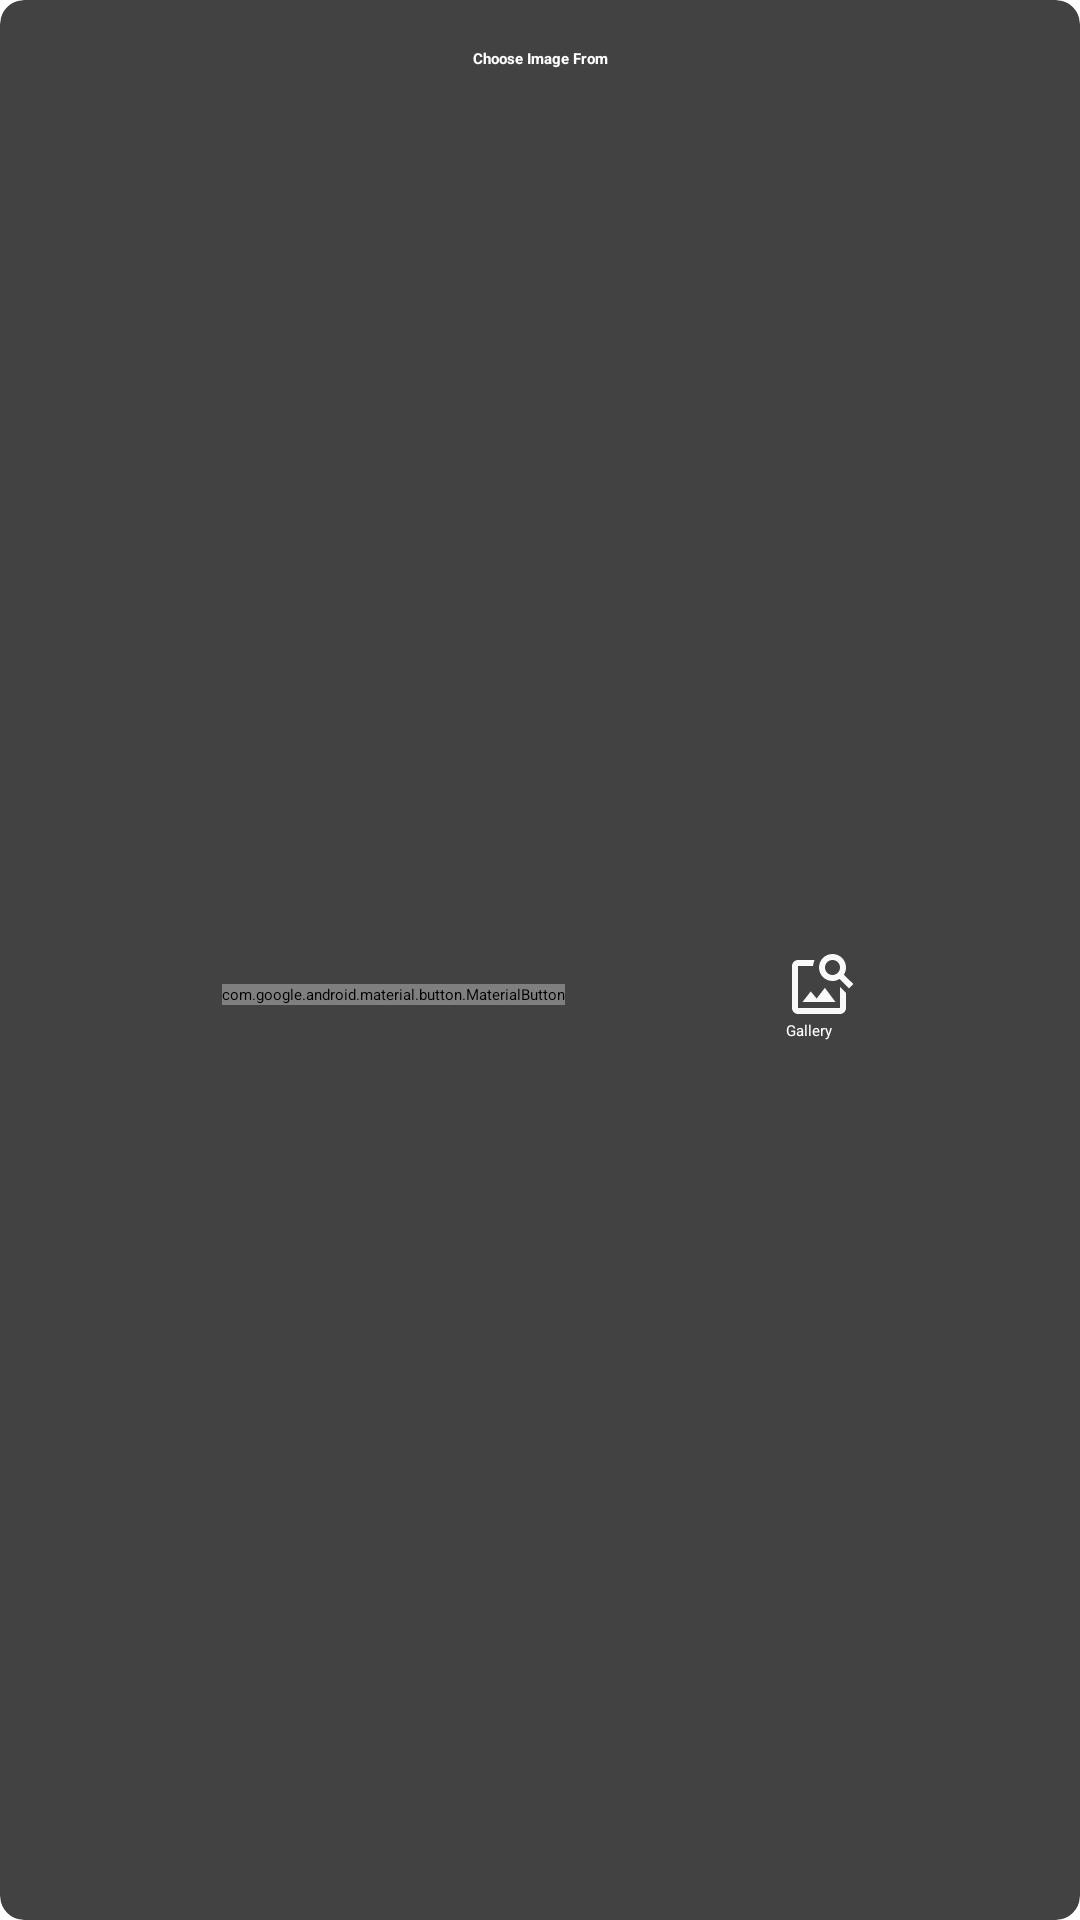

Write the Android layout XML for this screen, with the resource values it uses.
<!-- AndroidManifest.xml: application theme Theme.App.Starting -->
<!-- res/layout/dialog_image_chooser.xml -->
<?xml version="1.0" encoding="utf-8"?>
<androidx.cardview.widget.CardView xmlns:android="http://schemas.android.com/apk/res/android"
    xmlns:app="http://schemas.android.com/apk/res-auto"
    android:layout_width="match_parent"
    android:layout_height="wrap_content"
    android:backgroundTint="?colorPrimary"
    app:cardCornerRadius="8dp">

    <androidx.constraintlayout.widget.ConstraintLayout
        android:layout_width="match_parent"
        android:layout_height="match_parent">

        <TextView
            android:id="@+id/tvChooseFrom"
            android:layout_width="wrap_content"
            android:layout_height="wrap_content"
            android:layout_marginTop="16dp"
            android:text="@string/choose_image_from"
            android:textColor="@android:color/white"
            android:textStyle="bold"
            app:layout_constraintEnd_toEndOf="parent"
            app:layout_constraintStart_toStartOf="parent"
            app:layout_constraintTop_toTopOf="parent" />

        <com.google.android.material.button.MaterialButton
            android:id="@+id/btnPhoto"
            android:layout_width="wrap_content"
            android:layout_height="wrap_content"
            android:layout_marginTop="16dp"
            android:layout_marginBottom="16dp"
            android:background="@android:color/transparent"
            android:drawableTop="@drawable/baseline_camera_alt_24"
            android:text="@string/camera"
            android:textColor="@android:color/white"
            app:layout_constraintBottom_toBottomOf="parent"
            app:layout_constraintEnd_toStartOf="@+id/btnGallery"
            app:layout_constraintHorizontal_bias="0.5"
            app:layout_constraintStart_toStartOf="parent"
            app:layout_constraintTop_toBottomOf="@+id/tvChooseFrom" />

        <Button
            android:id="@+id/btnGallery"
            android:layout_width="wrap_content"
            android:layout_height="wrap_content"
            android:layout_marginTop="16dp"
            android:layout_marginBottom="16dp"
            android:background="@android:color/transparent"
            android:drawableTop="@drawable/baseline_image_search_24"
            android:text="@string/gallery"
            android:textColor="@android:color/white"
            app:layout_constraintBottom_toBottomOf="parent"
            app:layout_constraintEnd_toEndOf="parent"
            app:layout_constraintHorizontal_bias="0.5"
            app:layout_constraintStart_toEndOf="@+id/btnPhoto"
            app:layout_constraintTop_toBottomOf="@+id/tvChooseFrom" />
    </androidx.constraintlayout.widget.ConstraintLayout>
</androidx.cardview.widget.CardView>
<!-- resources referenced by this layout -->
<resources>
  <!-- drawable baseline_camera_alt_24 (drawable) -->
  <vector xmlns:android="http://schemas.android.com/apk/res/android" android:height="24dp" android:tint="#F8FAF9" android:viewportHeight="24" android:viewportWidth="24" android:width="24dp">
        
      <path android:fillColor="@android:color/white" android:pathData="M12,12m-3.2,0a3.2,3.2 0,1 1,6.4 0a3.2,3.2 0,1 1,-6.4 0"/>
        
      <path android:fillColor="@android:color/white" android:pathData="M9,2L7.17,4L4,4c-1.1,0 -2,0.9 -2,2v12c0,1.1 0.9,2 2,2h16c1.1,0 2,-0.9 2,-2L22,6c0,-1.1 -0.9,-2 -2,-2h-3.17L15,2L9,2zM12,17c-2.76,0 -5,-2.24 -5,-5s2.24,-5 5,-5 5,2.24 5,5 -2.24,5 -5,5z"/>
      
  </vector>
  <string name="camera">Camera</string>
  <string name="choose_image_from">Choose Image From</string>
  <string name="gallery">Gallery</string>
  <style name="Theme.App.Starting" parent="Theme.SplashScreen">
          <item name="windowSplashScreenBackground">@color/md_theme_background</item>
          <item name="windowSplashScreenAnimatedIcon">@mipmap/ic_launcher_foreground</item>
          <item name="windowSplashScreenAnimationDuration">200</item>
          <item name="postSplashScreenTheme">@style/Theme.Instory</item>
      </style>
  <color name="md_theme_background">#F9F9FF</color>
  <style name="Theme.Instory" parent="Base.Theme.Instory" />
  <color name="md_theme_primary">#1877F2</color>
  <color name="md_theme_onPrimary">#FFFFFF</color>
  <color name="md_theme_primaryContainer">#0070EB</color>
  <color name="md_theme_onPrimaryContainer">#FFFFFF</color>
  <color name="md_theme_secondary">#004DA5</color>
  <color name="md_theme_onSecondary">#FFFFFF</color>
  <color name="md_theme_secondaryContainer">#0070EB</color>
  <color name="md_theme_onSecondaryContainer">#FFFFFF</color>
  <color name="md_theme_tertiary">#004DA5</color>
  <color name="md_theme_onTertiary">#FFFFFF</color>
  <color name="md_theme_tertiaryContainer">#0070EB</color>
  <color name="md_theme_onTertiaryContainer">#FFFFFF</color>
  <color name="md_theme_error">#A4001C</color>
  <color name="md_theme_onError">#FFFFFF</color>
  <color name="md_theme_errorContainer">#E51831</color>
  <color name="md_theme_onErrorContainer">#FFFFFF</color>
  <color name="md_theme_onBackground">#181C23</color>
  <color name="md_theme_surface">#F9F9FF</color>
  <color name="md_theme_onSurface">#181C23</color>
  <color name="md_theme_surfaceVariant">#DDE2F3</color>
  <color name="md_theme_onSurfaceVariant">#414754</color>
  <color name="md_theme_outline">#727785</color>
  <color name="md_theme_outlineVariant">#C1C6D6</color>
  <color name="md_theme_inverseSurface">#2D3038</color>
  <color name="md_theme_inverseOnSurface">#EFF0FB</color>
  <color name="md_theme_inversePrimary">#ADC6FF</color>
  <color name="md_theme_primaryFixed">#D8E2FF</color>
  <color name="md_theme_onPrimaryFixed">#001A41</color>
  <color name="md_theme_primaryFixedDim">#ADC6FF</color>
  <color name="md_theme_onPrimaryFixedVariant">#004493</color>
  <color name="md_theme_secondaryFixed">#D8E2FF</color>
  <color name="md_theme_onSecondaryFixed">#001A41</color>
  <color name="md_theme_secondaryFixedDim">#ADC6FF</color>
  <color name="md_theme_onSecondaryFixedVariant">#004493</color>
  <color name="md_theme_tertiaryFixed">#D8E2FF</color>
  <color name="md_theme_onTertiaryFixed">#001A41</color>
  <color name="md_theme_tertiaryFixedDim">#ADC6FF</color>
  <color name="md_theme_onTertiaryFixedVariant">#004493</color>
  <color name="md_theme_surfaceDim">#D8D9E4</color>
  <color name="md_theme_surfaceBright">#F9F9FF</color>
  <color name="md_theme_surfaceContainerLowest">#FFFFFF</color>
  <color name="md_theme_surfaceContainerLow">#F2F3FE</color>
  <color name="md_theme_surfaceContainer">#ECEDF8</color>
  <color name="md_theme_surfaceContainerHigh">#E6E8F2</color>
  <color name="md_theme_surfaceContainerHighest">#E0E2EC</color>
</resources>
